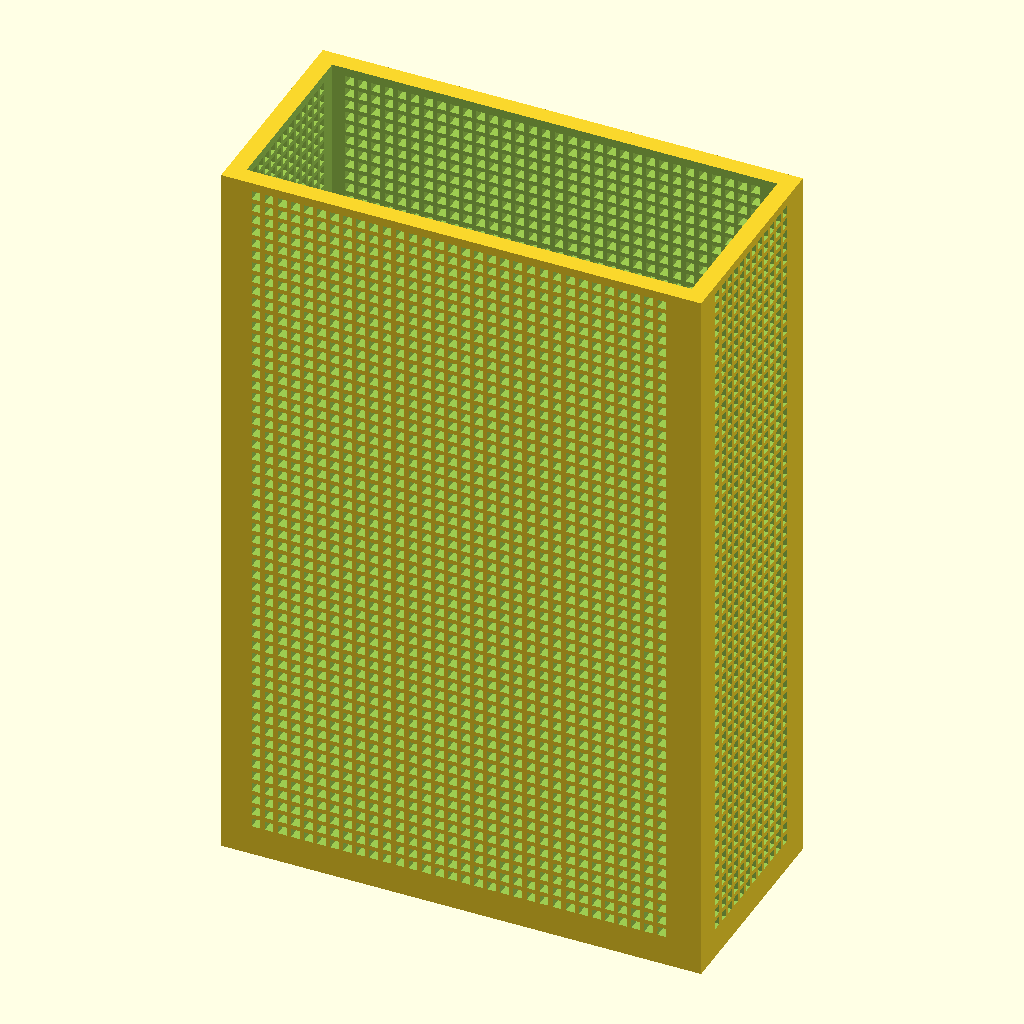
Cell 1: the model at its default parameters.
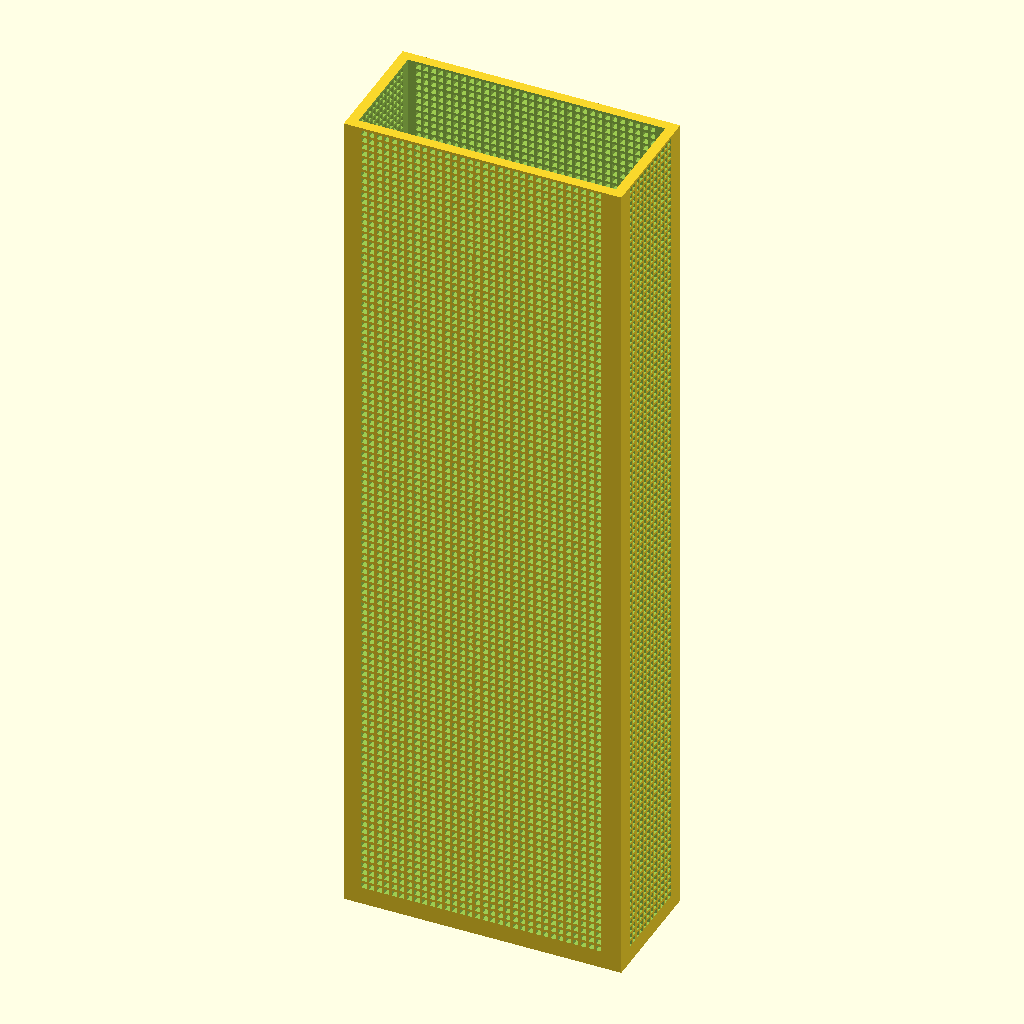
Cell 2: BoxH = 340 (everything else at default).
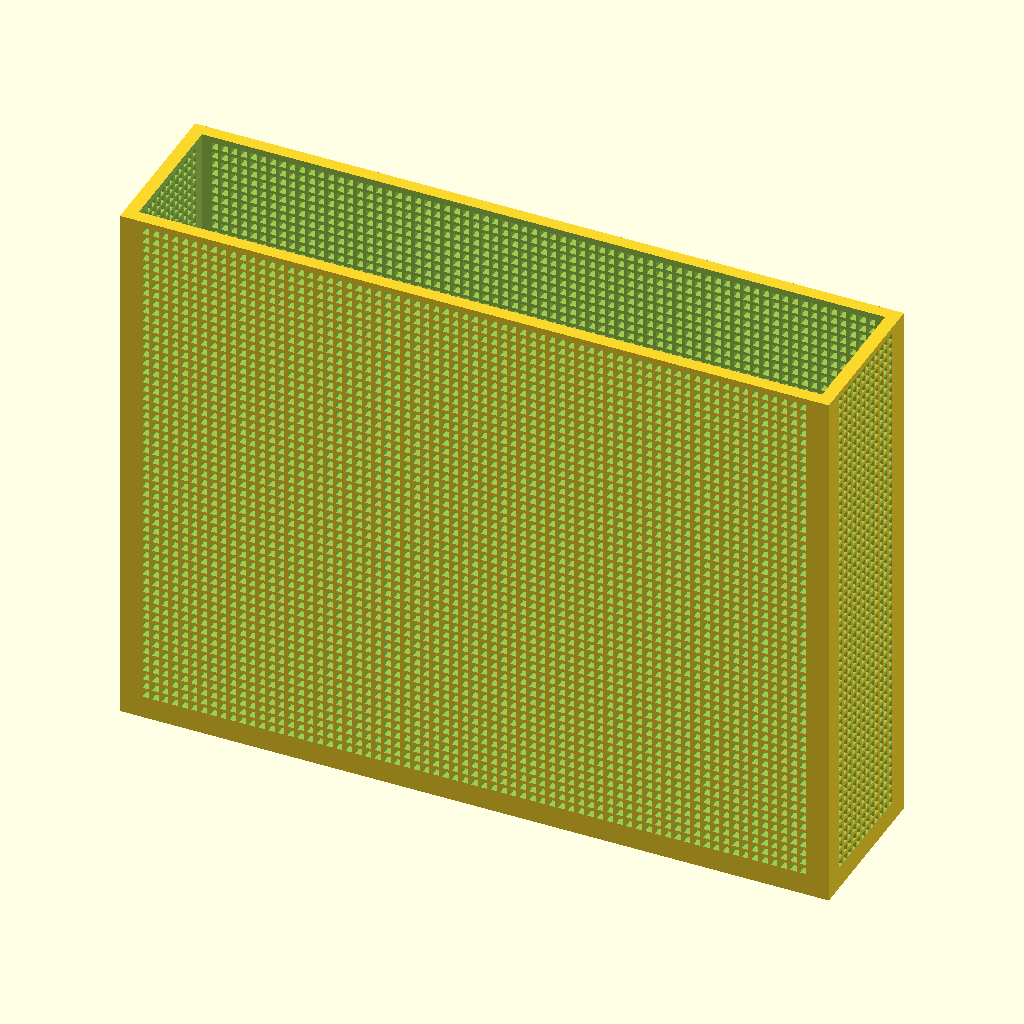
Cell 3: the same model with BoxW = 220.
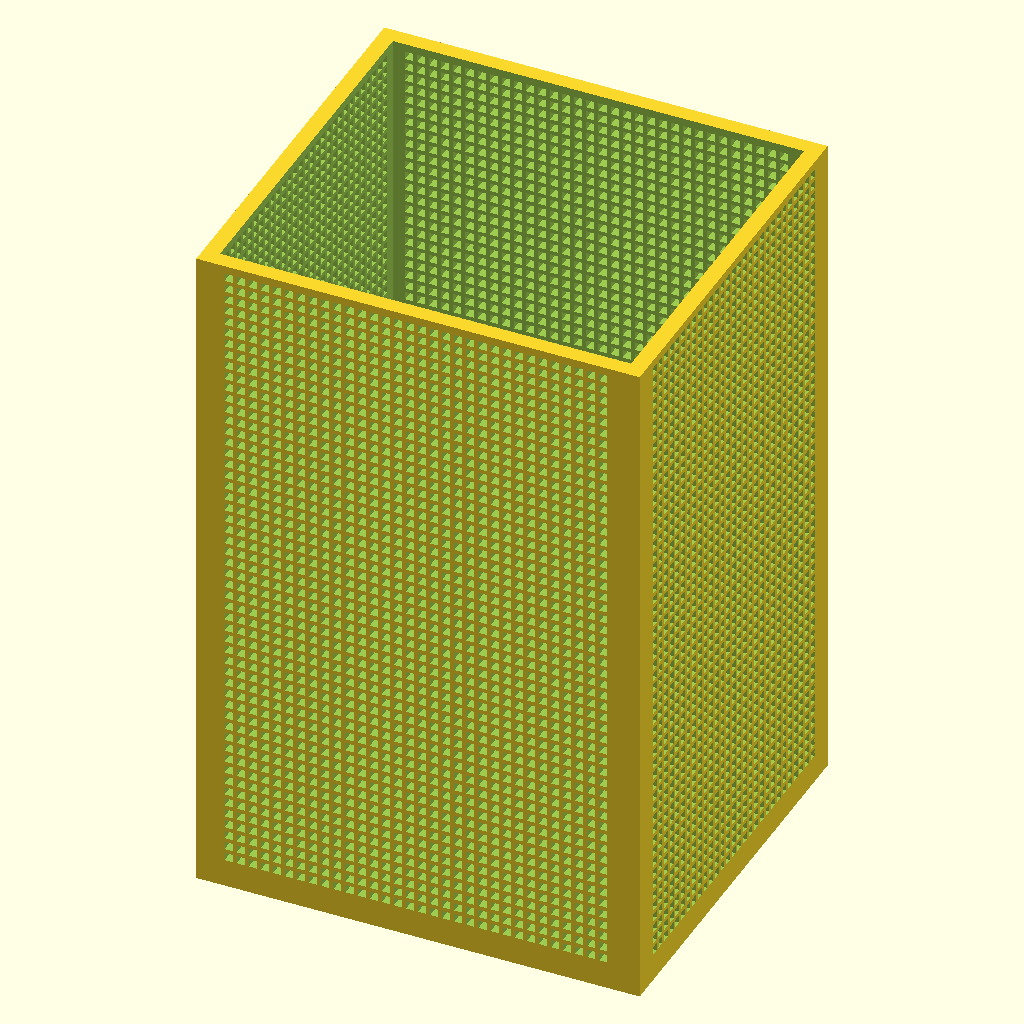
Cell 4: BoxD = 100 (everything else at default).
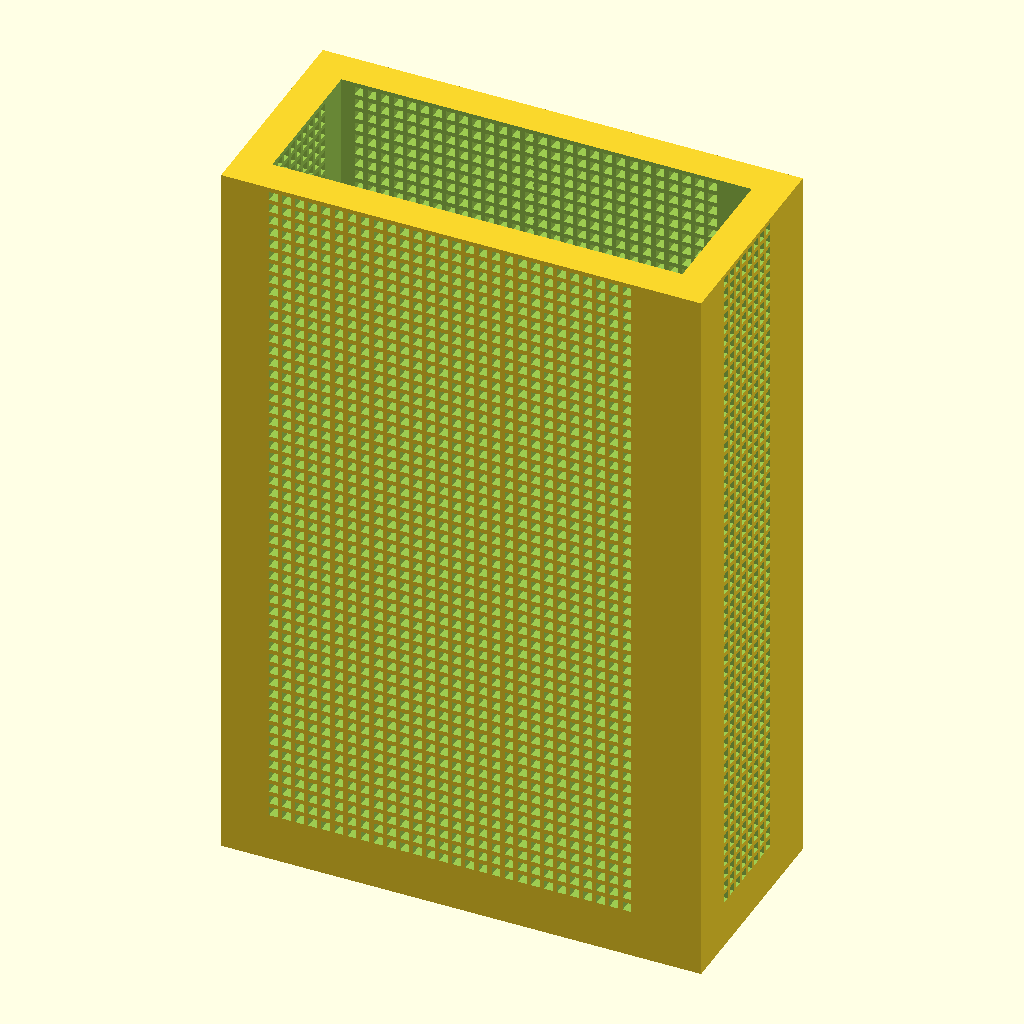
Cell 5: Wall = 8 (everything else at default).
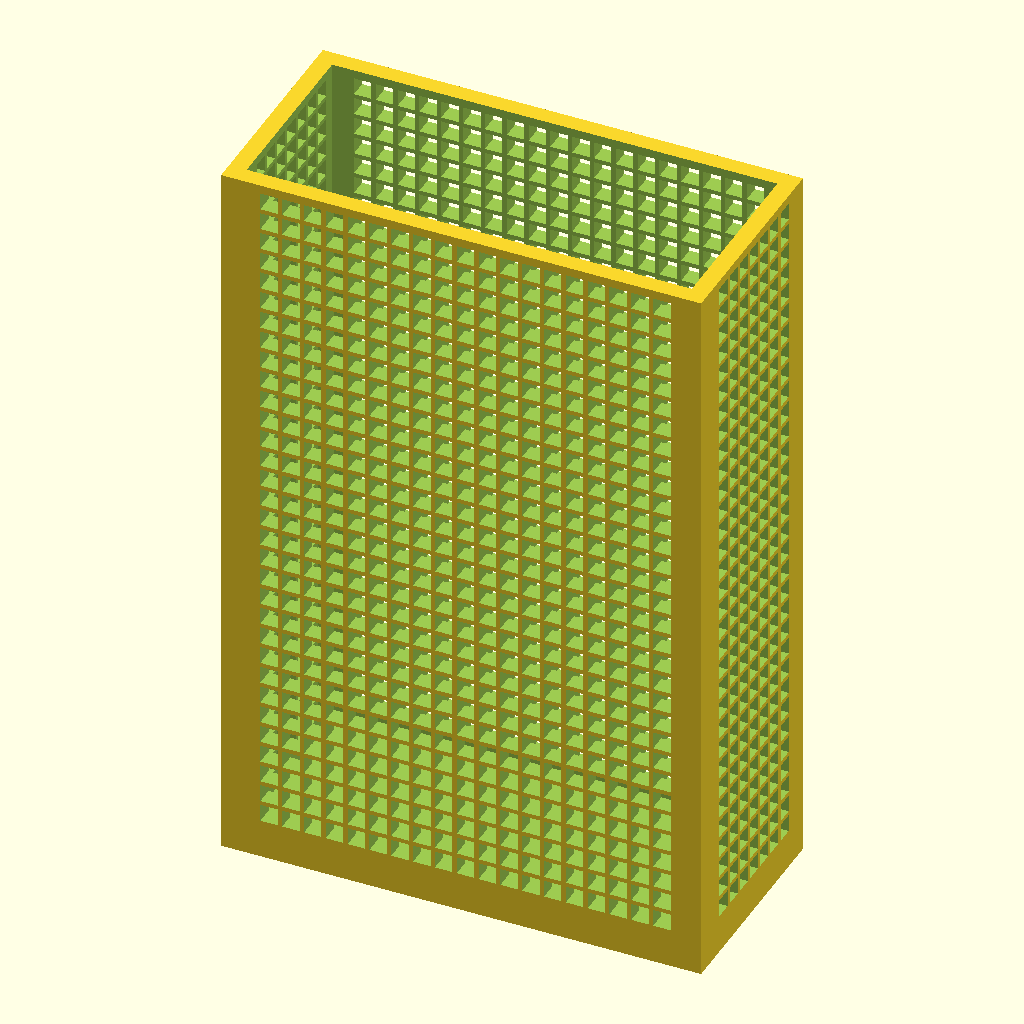
Cell 6: Hole = 4 (everything else at default).
The same orthographic view direction (rotation 55°, 0°, 25°; colour scheme Cornfield) for every cell, with the view re-fitted per cell, so scale and position can differ between cells.
Source of the model, MeshBox-sq.scad:
BoxH=170;
BoxW=110;
BoxD=50;
Wall=4;
Hole=2;
Space=1;

$fn = 32;
cs=Hole+Space;
DW=Wall*2;
csWall=cs+Wall;
YPos=BoxD+DW;
TopZ=BoxH-cs;
MaxX=BoxW-DW;
MaxY=BoxD-DW;
difference()
{
  cube([BoxW,BoxD,BoxH]);
  translate([Wall,Wall,Wall]) cube([BoxW-DW,BoxD-DW,BoxH]);
  for (z=[csWall:cs:TopZ])
  {
    for (x=[csWall:cs:MaxX])
    {
      translate([x,-cs,z]) cube([Hole,BoxD+DW,Hole]);
    }
  }
  for (z=[csWall:cs:TopZ])
  {
    for (y=[csWall:cs:MaxY])
    {
      translate([-Wall,y,z]) cube([BoxW+DW,Hole,Hole]);
    }
  }
}
Parameter table extracted from the source (name, type, default, range or options):
BoxH: number, default 170
BoxW: number, default 110
BoxD: number, default 50
Wall: number, default 4
Hole: number, default 2
Space: number, default 1
